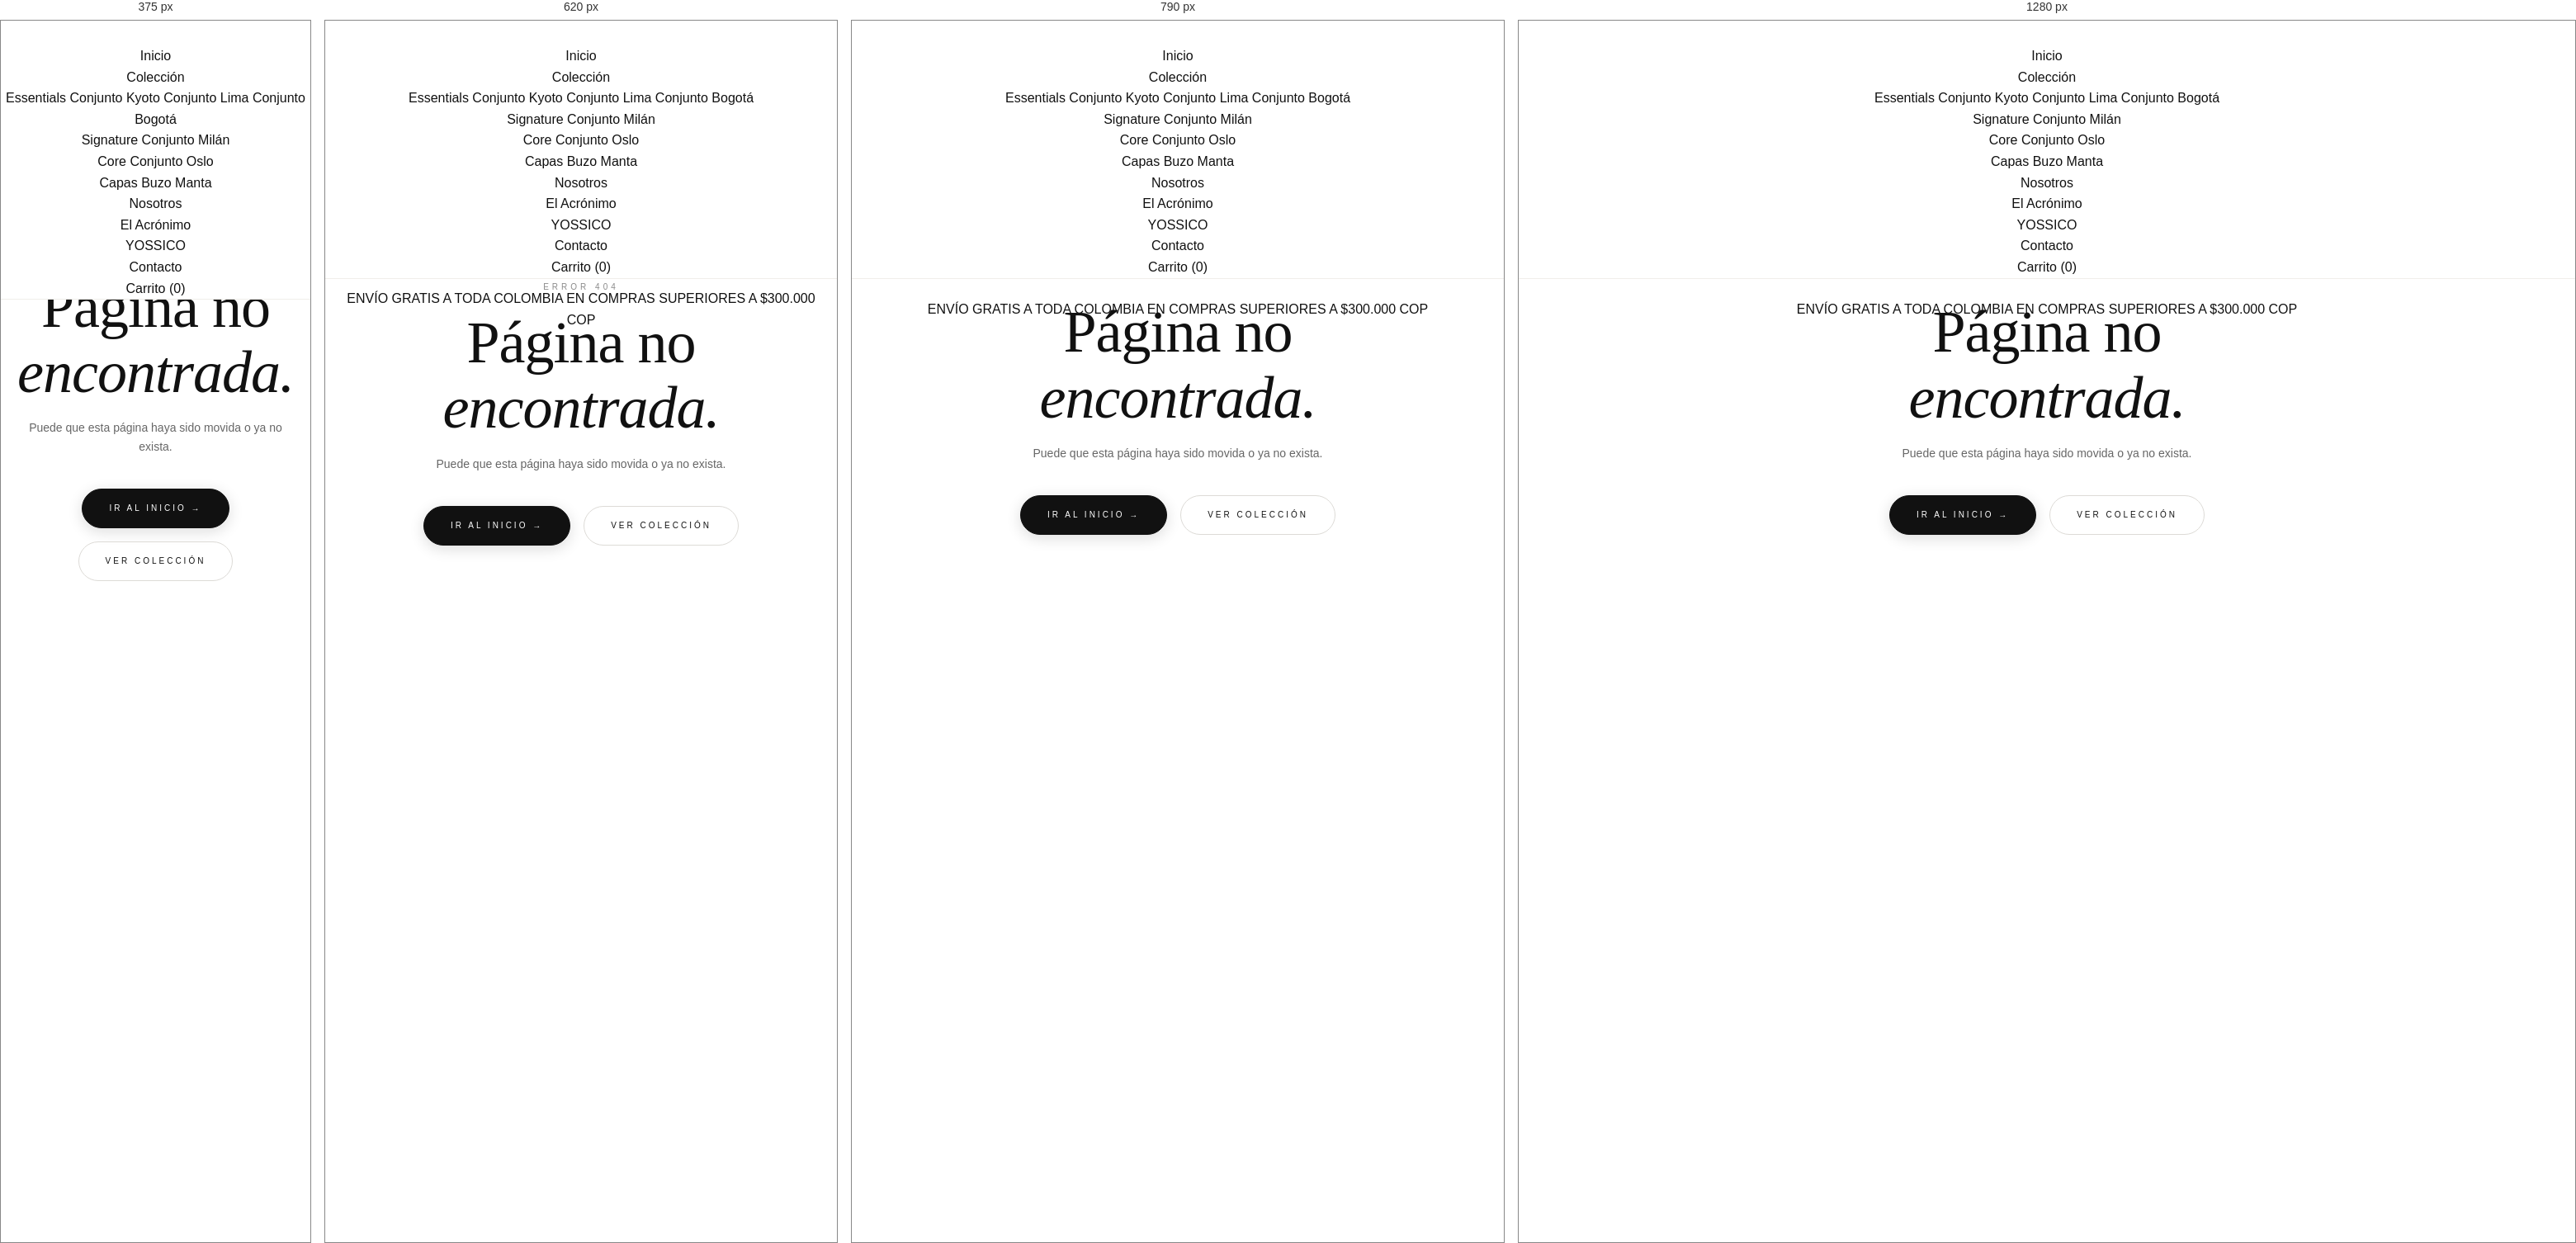
Rendered at 375 px, 620 px, 790 px and 1280 px, left to right.

<!-- file: 404.html -->
<!DOCTYPE html>
<html lang="es">
<head>
  <meta charset="UTF-8">
  <meta name="viewport" content="width=device-width, initial-scale=1.0">
  <title>Página no encontrada — YOSSICO</title>
  <meta name="robots" content="noindex">
  <link rel="preconnect" href="https://fonts.googleapis.com">
  <link href="https://fonts.googleapis.com/css2?family=Cormorant+Garamond:ital,wght@0,300;0,400;1,300&family=Montserrat:wght@200;300;400&display=swap" rel="stylesheet">
  <link rel="stylesheet" href="/styles.v2.css?v=111">
  <style>
    .grc-page { min-height: 100vh; background: #FFFFFF; display: flex; flex-direction: column; align-items: center; justify-content: center; text-align: center; padding: 140px 20px 80px; }
    .grc-tag { font-size: 10px; letter-spacing: 4px; text-transform: uppercase; color: #8a8a8a; display: block; margin-bottom: 20px; font-family: 'Montserrat', sans-serif; font-weight: 500; }
    .grc-title { font-family: 'Cormorant Garamond', serif; font-size: 72px; font-weight: 300; color: #111111; line-height: 1.1; margin: 0 0 16px; letter-spacing: -1px; }
    .grc-sub { font-size: 14px; color: #666; line-height: 1.6; max-width: 400px; margin: 0 auto 40px; font-weight: 300; }
    .grc-actions { display: flex; gap: 16px; justify-content: center; flex-wrap: wrap; }
    .grc-btn { display: inline-flex; align-items: center; justify-content: center; height: 48px; padding: 0 32px; font-size: 10px; letter-spacing: 3px; text-transform: uppercase; text-decoration: none; font-weight: 500; transition: all 0.3s ease; }
    .grc-btn--primary { background: #111111; color: #ffffff; border: 1px solid #111111; }
    .grc-btn--primary:hover { background: #333333; color: #ffffff; }
    .grc-btn--secondary { background: transparent; color: #111111; border: 1px solid #dddbd7; }
    .grc-btn--secondary:hover { border-color: #111111; }
  </style>
  <link rel="icon" type="image/svg+xml" href="/favicon.svg">
  <link rel="apple-touch-icon" href="/apple-touch-icon.png">
  <script src="/analytics.js" defer></script>
  <script src="/i18n.js" defer></script>
  <script src="/chat-widget.js" defer></script>
</head>
<body class="grc-page">
  <!-- Top Banner -->
  <div class="top-banner">
    <p>ENVÍO GRATIS A TODA COLOMBIA EN COMPRAS SUPERIORES A $300.000 COP</p>
  </div>

  <!-- Nav -->
  <nav class="navbar" style="position: fixed; top: 30px; width: 100%; z-index: 100; background: #fff; border-bottom: 1px solid #f0eeea;">
    <div class="nav-left">
      <ul class="nav-links">
        <li><a href="index.html">Inicio</a></li>
        <li class="dropdown">
          <a href="coleccion.html">Colección</a>
          <div class="dropdown-content">
            <div class="dropdown-grid">
              <div class="dropdown-col">
                <a href="coleccion.html#essentials" class="col-title">Essentials</a>
                <a href="kyoto.html">Conjunto Kyoto</a>
                <a href="lima.html">Conjunto Lima</a>
                <a href="bogota.html">Conjunto Bogotá</a>
              </div>
              <div class="dropdown-col">
                <a href="coleccion.html#signature" class="col-title">Signature</a>
                <a href="milan.html">Conjunto Milán</a>
              </div>
              <div class="dropdown-col">
                <a href="coleccion.html#core" class="col-title">Core</a>
                <a href="oslo.html">Conjunto Oslo</a>
              </div>
              <div class="dropdown-col">
                <a href="coleccion.html#capas" class="col-title">Capas</a>
                <a href="manta.html">Buzo Manta</a>
              </div>
            </div>
          </div>
        </li>
        <li><a href="nosotros.html">Nosotros</a></li>
        <li><a href="acronimo.html">El Acrónimo</a></li>
      </ul>
    </div>
    
    <div class="nav-center">
      <a href="index.html" class="logo">YOSSICO</a>
    </div>

    <div class="nav-right">
      <ul class="nav-links">
        <li><a href="contacto.html">Contacto</a></li>
        <li>
          <a href="#" class="cart-icon" id="cart-toggle-btn">
            Carrito (<span class="cart-count">0</span>)
          </a>
        </li>
      </ul>
    </div>
  </nav>

  <div style="margin-top: -60px;">
    <span class="grc-tag">Error 404</span>
    <h1 class="grc-title">Página no<br><em>encontrada.</em></h1>
    <p class="grc-sub">Puede que esta página haya sido movida o ya no exista.</p>
    <div class="grc-actions">
      <a href="index.html" class="grc-btn grc-btn--primary">Ir al inicio →</a>
      <a href="coleccion.html" class="grc-btn grc-btn--secondary">Ver colección</a>
    </div>
  </div>

  <script src="/cart.js?v=2"></script>
  <script src="/script.js"></script>
</body>
</html>


/* @media block from styles.v2.css */
@media (max-width: 900px) {
  .nav {
    padding: 0 24px;
  }

  .nav__links {
    gap: 20px;
  }

  .section {
    padding: 80px 24px;
  }

  .section--sm {
    padding: 60px 24px;
  }



  .breadcrumb {
    padding: 72px 24px 0;
  }

  .page-header {
    padding: 80px 24px 24px;
  }

  .breadcrumb + .page-header {
    padding-top: 20px;
  }

  /* Footer responsive (Tablet) */
  .footer {
    padding: 60px 24px 30px;
  }
  .footer__columns {
    grid-template-columns: 1fr;
    gap: 40px;
    margin-bottom: 40px;
  }
  .footer__bottom-bar {
    flex-direction: column;
    gap: 24px;
    align-items: flex-start;
  }
  .footer__sic {
    justify-content: flex-start !important;
  }
}

/* @media block from styles.v2.css */
@media (max-width: 600px) {
  /* Global overflow guard */
  html, body {
    overflow-x: hidden;
    max-width: 100vw;
  }

  #barra-envio-gratis {
    font-size: 10px !important;
    padding: 8px 10px !important;
    letter-spacing: 0.03em !important;
    white-space: nowrap;
    overflow: hidden;
    text-overflow: ellipsis;
  }

  /* Custom cursor off on touch */
  body {
    cursor: auto;
    padding-top: 34px;
  }
  .cursor-dot, .cursor-ring {
    display: none;
  }

  /* All buttons touchable on mobile */
  button, .btn, .add-to-cart-btn, .cart-checkout,
  .cart-qty-btn, .nav__hamburger, .sub-form__btn {
    cursor: pointer;
  }
  .btn, .add-to-cart-btn, .cart-checkout, .sub-form__btn {
    min-height: 44px;
  }
  .cart-qty-btn {
    min-width: 36px;
    min-height: 36px;
  }

  /* Images never overflow */
  img {
    max-width: 100%;
    height: auto;
  }

  /* Nav: show hamburger, hide desktop links */
  .nav {
    top: 34px;
    height: 52px;
    padding: 0 16px;
  }
  .nav__links {
    display: none;
  }
  .nav__actions {
    margin-left: auto;
    gap: 8px;
  }
  .nav__hamburger {
    display: inline-flex;
    align-items: flex-end;
    justify-content: center;
    width: 40px;
    height: 40px;
    margin-left: 4px;
  }
  .nav__mobile-menu {
    display: flex;
    top: 86px;
  }

  /* Section padding */
  .section {
    padding: 52px 20px;
  }
  .section--sm {
    padding: 40px 20px;
  }

  /* Breadcrumb & Page header compact on mobile */
  .breadcrumb {
    padding: 60px 20px 0;
  }
  .breadcrumb__link {
    padding: 7px 13px;
    font-size: 9px;
  }
  .page-header {
    padding: 68px 20px 20px;
  }
  .breadcrumb + .page-header {
    padding-top: 14px;
    padding-bottom: 18px;
  }
  .page-header__label {
    margin-bottom: 8px;
  }
  .page-header__title {
    font-size: clamp(34px, 9.5vw, 44px);
    line-height: 1.02;
  }

  /* Product card image height reduced */
  .product-card__image {
    height: 320px;
  }

  /* Subscription modal stacked */
  .sub-modal {
    grid-template-columns: 1fr;
    max-height: 90vh;
    overflow-y: auto;
  }
  .sub-modal__left {
    padding: 36px 24px;
    min-height: auto;
  }
  .sub-modal__right {
    padding: 36px 24px;
  }
  
  .success-modal {
    padding: 36px 24px;
  }
}

/* @media block from styles.v2.css */
@media (max-width: 680px) {
  .sub-modal {
    grid-template-columns: 1fr;
  }

  .sub-modal__left {
    padding: 40px 32px;
    min-height: 200px;
  }

  .sub-modal__discount-value {
    font-size: 36px;
  }

  .sub-modal__right {
    padding: 40px 32px;
  }
}

/* @media block from styles.v2.css */
@media (max-width: 640px) {
  /* Overlay is fully scrollable, starts at top of viewport */
  .sub-overlay {
    align-items: flex-start;
    padding: 8px 10px 24px;
    overflow-y: auto;
  }

  .sub-modal {
    grid-template-columns: 1fr;
    max-width: 100%;
    margin: 0 auto;
    /* Never taller than viewport — inner sections scroll */
    max-height: none;
  }

  .sub-modal__left {
    padding: 28px 20px 20px;
    border-right: none;
    border-bottom: 1px solid var(--border);
    text-align: center;
  }

  .sub-modal__drop-word {
    font-size: 28px;
    letter-spacing: 8px;
    margin-top: 8px;
  }

  .sub-modal__headline {
    font-size: 24px;
  }

  .sub-modal__discount {
    margin-top: 16px;
  }

  .sub-modal__discount-label {
    font-size: 13px;
  }

  .sub-modal__right {
    padding: 24px 20px 32px;
    max-height: none;
    overflow-y: visible;
  }

  .sub-modal__close {
    top: 10px;
    right: 10px;
  }

  .sub-form__title {
    font-size: 20px;
    margin-bottom: 8px;
  }

  .sub-form__sub {
    margin-bottom: 16px;
    font-size: 10px;
  }

  .sub-form__input {
    padding: 10px 0;
    font-size: 12px;
  }

  .sub-form__btn {
    padding: 14px 24px;
    font-size: 9px;
  }
}

/* @media block from styles.v2.css */
@media (max-width: 600px) {
  /* Dropdown opens downward from the icon, stays in viewport */
  .nav__user .nav__user-dropdown {
    right: 0;
    left: auto;
    z-index: 1200;
  }
}